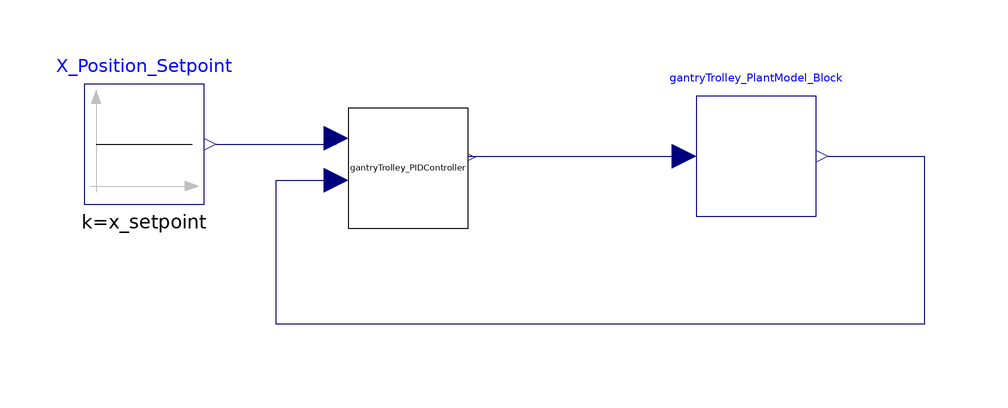

The component connection diagram of the Modelica model below, drawn from its own Placement and Line annotations.

model GantryTrolley_PID_CONTROL_LOOP
GantryTrolley_PlantModel_Block gantryTrolley_PlantModel_Block annotation(
    Placement(transformation(origin = {20, 10}, extent = {{-10, -10}, {10, 10}})));
Modelica.Blocks.Sources.Constant X_Position_Setpoint(k = x_setpoint)  annotation(
    Placement(transformation(origin = {-82, 12}, extent = {{-10, -10}, {10, 10}})));
GantryTrolley_PIDController gantryTrolley_PIDController(Kp = Kp, Ki = Ki, Kd = Kd) annotation(
    Placement(transformation(origin = {-38, 8}, extent = {{-10, -10}, {10, 10}})));

parameter Real x_setpoint = 20 "x_setpoint";
parameter Real Kp = 0 "Proportional Gain";
parameter Real Ki = 0 "Differentational Gain";
parameter Real Kd = 0 "Integrational Gain";

equation
connect(X_Position_Setpoint.y, gantryTrolley_PIDController.setpoint) annotation(
    Line(points = {{-70, 12}, {-50, 12}, {-50, 14}}, color = {0, 0, 127}));
connect(gantryTrolley_PIDController.u, gantryTrolley_PlantModel_Block.u_input) annotation(
    Line(points = {{-28, 10}, {8, 10}}, color = {0, 0, 127}));
connect(gantryTrolley_PlantModel_Block.x_output, gantryTrolley_PIDController.feedback) annotation(
    Line(points = {{32, 10}, {48, 10}, {48, -18}, {-60, -18}, {-60, 6}, {-50, 6}}, color = {0, 0, 127}));
end GantryTrolley_PID_CONTROL_LOOP;